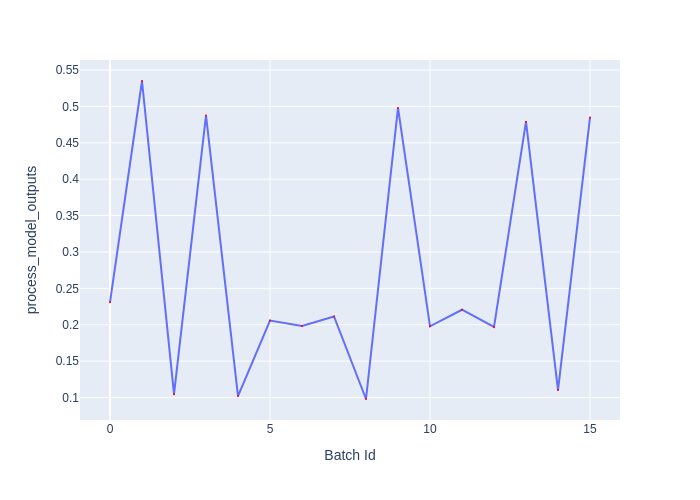

Values plotted in this chart, from the file beside it:
Batch Id, process_model_outputs
0, 0.231
1, 0.5348
2, 0.1047
3, 0.4876
4, 0.102
5, 0.2058
6, 0.1983
7, 0.2114
8, 0.09806
9, 0.4979
10, 0.1979
11, 0.2206
12, 0.1971
13, 0.4789
14, 0.1104
15, 0.4846
